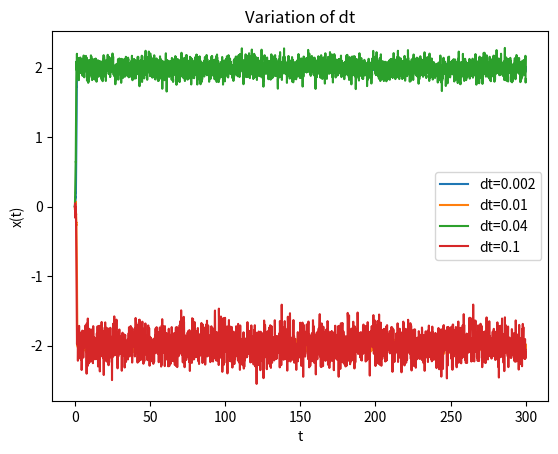

This figure's Python source:
import sys
import numpy as np
import matplotlib.pyplot as plt

tmax=300

# Time incrments list
dtL= [0.002,0.01,0.04,0.1]

for dt in dtL:
	alfa=4.0	# Parameter of potential well
	beta=1.5	# Noise parameter
	raizdt=dt
	N=int(tmax/dt)	# Number of time iterations
	dW=beta*raizdt*np.random.normal(0,1,N)	# Array with stochastic process differentials for each t
	x=np.zeros(N)	# Array for x(t)
	t=np.arange(N)*dt	# Array for t
	x[0]=0.		# Initialize particle position

	for i in range(N-1):	# Loop for time evolution
		x[i+1]=x[i]+(alfa-x[i]**2)*x[i]*dt+dW[i]	# x = x + dx = x + x*(alfa-x**2)*dt+dW(t)

	plt.plot(t,x, label='dt={0}'.format(dt))

plt.title('Variation of dt')
plt.xlabel('t')
plt.ylabel('x(t)')
plt.legend()
plt.savefig('dt_variation.png')

